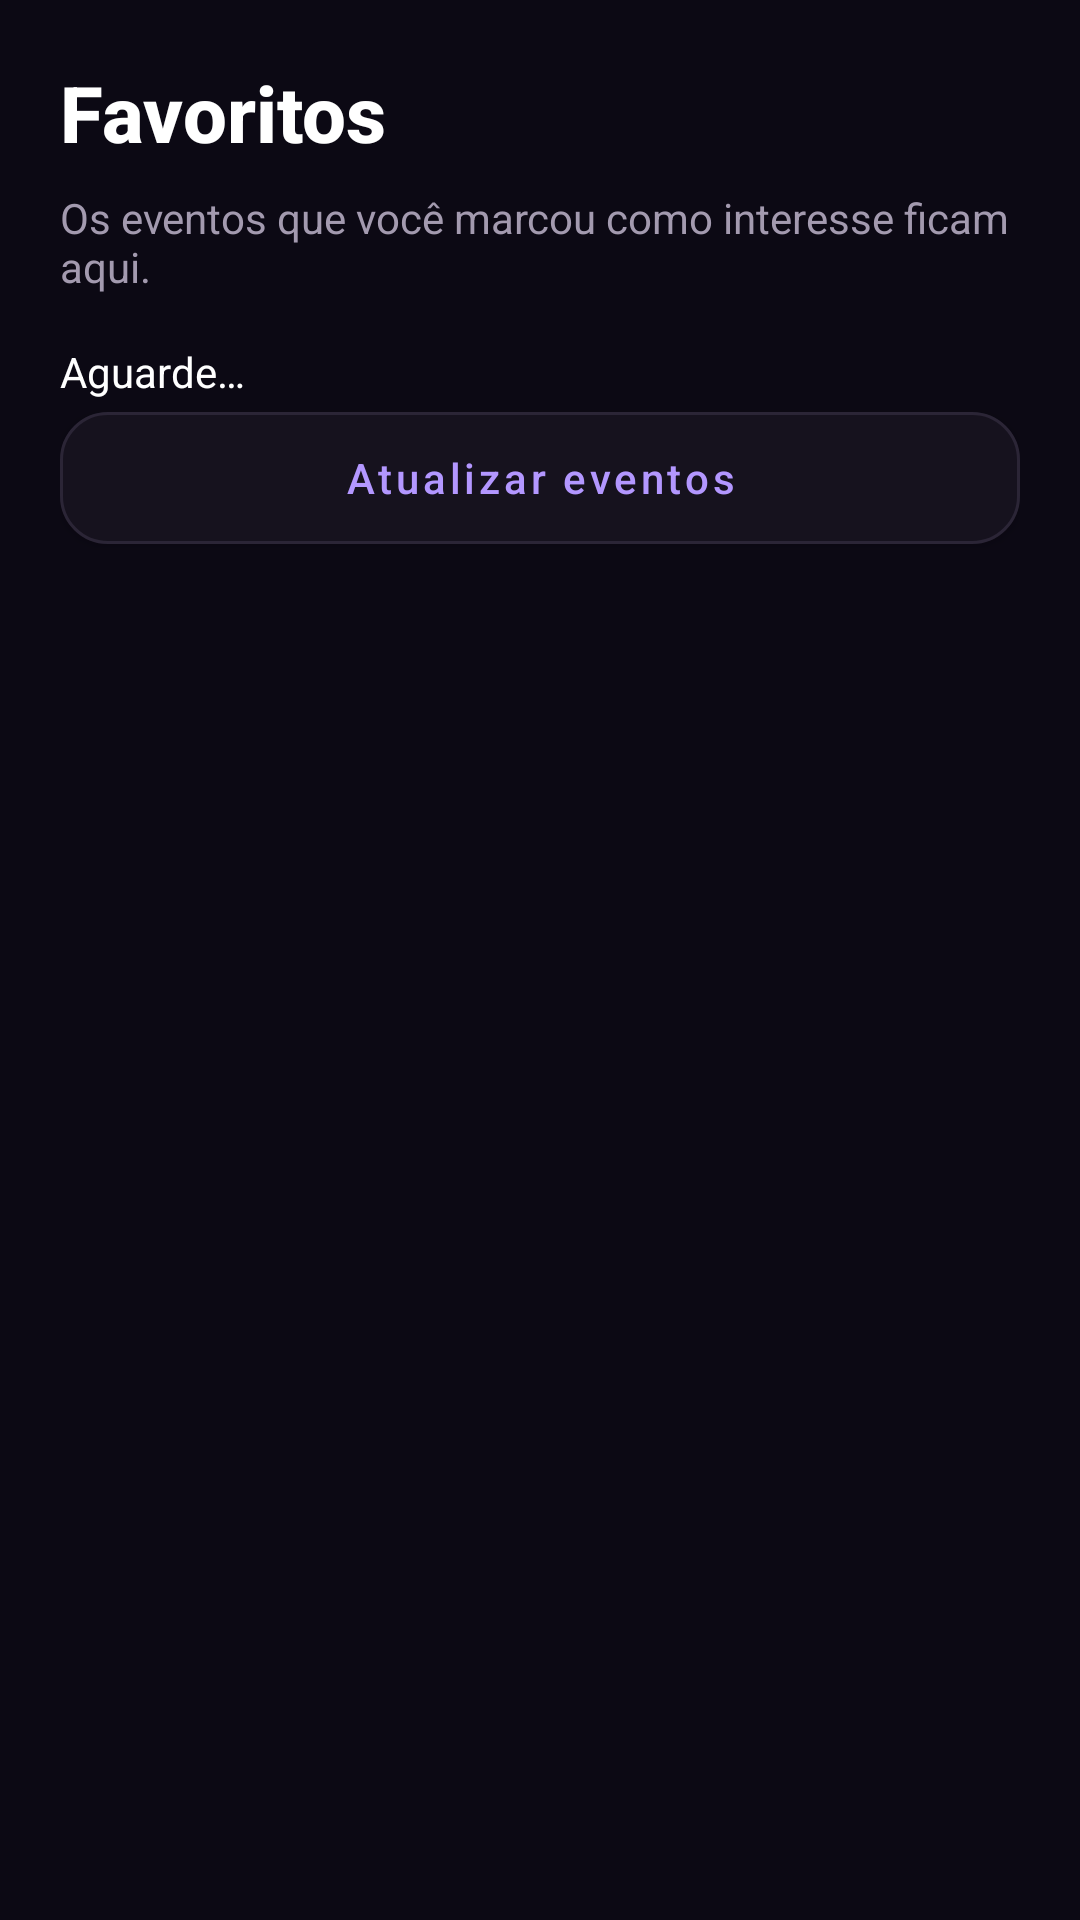

Write the Android layout XML for this screen, with the resource values it uses.
<!-- AndroidManifest.xml: application theme Theme.Perto -->
<!-- res/layout/fragment_favoritos.xml -->
<?xml version="1.0" encoding="utf-8"?>
<ScrollView android:scrollbars="none" xmlns:android="http://schemas.android.com/apk/res/android"
    android:layout_width="match_parent" android:layout_height="match_parent" android:fillViewport="true" android:background="@color/perto_background">
    <LinearLayout android:layout_width="match_parent" android:layout_height="wrap_content" android:orientation="vertical" android:padding="20dp">
        <TextView android:layout_width="match_parent" android:layout_height="wrap_content" android:text="@string/menu_favoritos"
            android:textColor="@color/white" android:textSize="26sp" android:fontFamily="sans-serif-medium" android:textStyle="bold" />
        <TextView android:layout_width="match_parent" android:layout_height="wrap_content" android:text="@string/favorites_subtitle"
            android:layout_marginTop="8dp" android:textColor="@color/perto_muted" />
        <TextView android:id="@+id/tv_status" android:layout_width="match_parent" android:layout_height="wrap_content"
            android:layout_marginTop="16dp" android:text="@string/loading" android:textColor="@color/white" android:accessibilityLiveRegion="polite" />
        <Button android:id="@+id/btn_atualizar" style="@style/Widget.Perto.Button.Secondary" android:layout_width="match_parent" android:layout_height="wrap_content" android:text="@string/event_refresh" />
        <LinearLayout android:id="@+id/lista_eventos" android:layout_width="match_parent" android:layout_height="wrap_content"
            android:orientation="vertical" android:layout_marginTop="16dp" />
        <Button android:id="@+id/btn_mais" style="@style/Widget.Perto.Button.Secondary" android:layout_width="match_parent" android:layout_height="wrap_content"
            android:text="@string/favorites_more" android:visibility="gone" />
    </LinearLayout>
</ScrollView>
<!-- resources referenced by this layout -->
<resources>
  <color name="perto_background">#0C0914</color>
  <color name="perto_muted">#A39AAF</color>
  <color name="white">#FFFFFFFF</color>
  <string name="event_refresh">Atualizar eventos</string>
  <string name="favorites_more">Carregar mais favoritos</string>
  <string name="favorites_subtitle">Os eventos que você marcou como interesse ficam aqui.</string>
  <string name="loading">Aguarde…</string>
  <string name="menu_favoritos">Favoritos</string>
  <style name="Widget.Perto.Button.Secondary" parent="Widget.Perto.Button">
          <item name="backgroundTint">@color/perto_surface</item>
          <item name="android:textColor">@color/perto_accent</item>
          <item name="strokeColor">@color/perto_border</item>
          <item name="strokeWidth">1dp</item>
      </style>
  <style name="Theme.Perto" parent="Theme.MaterialComponents.DayNight.NoActionBar">
          
          <item name="colorPrimary">@color/purple_500</item>
          <item name="colorPrimaryVariant">@color/purple_700</item>
          <item name="colorOnPrimary">@color/white</item>
          
          <item name="colorSecondary">@color/teal_200</item>
          <item name="colorSecondaryVariant">@color/teal_700</item>
          <item name="colorOnSecondary">@color/black</item>
          
          <item name="android:statusBarColor">?attr/colorPrimaryVariant</item>
          
      </style>
  <style name="Widget.Perto.Button" parent="Widget.MaterialComponents.Button">
          <item name="cornerRadius">16dp</item>
          <item name="backgroundTint">@color/perto_accent</item>
          <item name="android:textColor">@color/perto_background</item>
          <item name="android:textAllCaps">false</item>
          <item name="android:textSize">14sp</item>
          <item name="android:fontFamily">sans-serif-medium</item>
          <item name="android:minHeight">52dp</item>
          <item name="android:insetTop">4dp</item>
          <item name="android:insetBottom">4dp</item>
          <item name="elevation">0dp</item>
      </style>
  <color name="perto_surface">#16121E</color>
  <color name="perto_accent">#B397FF</color>
  <color name="perto_border">#2B2536</color>
  <color name="purple_500">#FF6200EE</color>
  <color name="purple_700">#FF3700B3</color>
  <color name="teal_200">#FF03DAC5</color>
  <color name="teal_700">#FF018786</color>
  <color name="black">#FF000000</color>
</resources>
